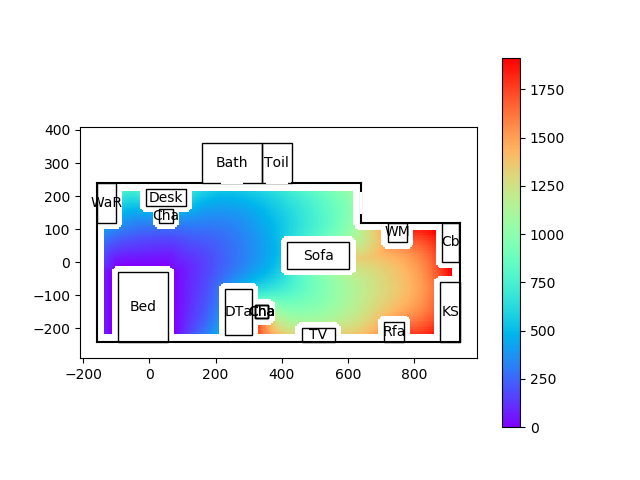

The data file committed next to this chart (first rows):
99999.00, 99999.00, 99999.00, 99999.00, 99999.00, 99999.00, 99999.00, 99999.00, 99999.00, 99999.00, 99999.00, 99999.00, 99999.00, 99999.00, 99999.00, 99999.00, 99999.00, 99999.00, 99999.00, 99999.00, 99999.00, 99999.00, 99999.00, 99999.00
99999, 99999, 99999, 99999, 99999, 99999, 99999, 99999, 99999, 99999, 99999, 99999, 99999, 99999, 99999, 99999, 99999, 99999, 99999, 99999, 99999, 99999, 99999, 99999
99999, 99999, 99999, 99999, 99999, 99999, 99999, 99999, 99999, 99999, 99999, 99999, 99999, 99999, 99999, 99999, 99999, 99999, 99999, 99999, 99999, 99999, 99999, 99999
99999, 99999, 99999, 99999, 99999, 99999, 99999, 99999, 99999, 99999, 99999, 99999, 99999, 99999, 99999, 99999, 99999, 99999, 99999, 99999, 99999, 99999, 99999, 99999
99999, 99999, 99999, 99999, 99999, 99999, 99999, 99999, 99999, 99999, 99999, 99999, 99999, 99999, 99999, 99999, 99999, 99999, 99999, 99999, 99999, 99999, 99999, 99999
99999, 99999, 99999, 99999, 99999, 99999, 99999, 99999, 99999, 99999, 99999, 99999, 99999, 99999, 99999, 99999, 99999, 99999, 99999, 99999, 99999, 99999, 99999, 99999
99999, 99999, 99999, 99999, 99999, 99999, 99999, 99999, 99999, 99999, 99999, 99999, 99999, 99999, 99999, 99999, 99999, 99999, 99999, 99999, 99999, 99999, 99999, 99999
99999, 99999, 99999, 99999, 99999, 99999, 99999, 99999, 99999, 99999, 99999, 99999, 99999, 99999, 99999, 99999, 99999, 99999, 99999, 99999, 99999, 99999, 99999, 99999
99999, 99999, 99999, 99999, 99999, 99999, 99999, 99999, 99999, 99999, 99999, 99999, 99999, 99999, 99999, 99999, 99999, 99999, 99999, 99999, 99999, 99999, 99999, 99999
99999, 99999, 99999, 99999, 99999, 99999, 99999, 99999, 99999, 99999, 99999, 99999, 99999, 99999, 99999, 99999, 99999, 99999, 99999, 99999, 99999, 99999, 99999, 99999
99999, 99999, 99999, 99999, 99999, 99999, 99999, 99999, 99999, 99999, 99999, 99999, 99999, 99999, 99999, 99999, 99999, 99999, 99999, 99999, 99999, 99999, 99999, 99999
99999, 99999, 99999, 99999, 99999, 99999, 99999, 99999, 99999, 99999, 99999, 99999, 99999, 99999, 99999, 99999, 99999, 99999, 99999, 99999, 99999, 99999, 99999, 99999
99999, 99999, 99999, 99999, 99999, 99999, 99999, 99999, 99999, 99999, 99999, 99999, 99999, 99999, 99999, 99999, 99999, 99999, 99999, 99999, 99999, 99999, 99999, 99999
99999, 99999, 99999, 99999, 99999, 99999, 99999, 99999, 99999, 99999, 99999, 99999, 99999, 99999, 99999, 99999, 99999, 99999, 99999, 99999, 99999, 99999, 99999, 99999
99999, 99999, 99999, 99999, 99999, 99999, 99999, 99999, 99999, 99999, 99999, 99999, 99999, 99999, 99999, 99999, 99999, 99999, 99999, 99999, 99999, 99999, 99999, 99999
99999, 99999, 99999, 99999, 99999, 99999, 99999, 99999, 99999, 99999, 99999, 99999, 99999, 99999, 99999, 62.65, 60.23, 59.27, 59.27, 59.27, 59.27, 59.27, 59.27, 59.27
99999, 99999, 99999, 99999, 99999, 99999, 99999, 99999, 99999, 99999, 99999, 99999, 99999, 99999, 99999, 42.57, 40.15, 39.20, 39.20, 39.20, 39.20, 39.20, 39.20, 39.20
99999, 99999, 99999, 99999, 99999, 99999, 99999, 99999, 99999, 99999, 99999, 99999, 99999, 99999, 99999, 21.75, 20.54, 19.59, 19.59, 19.59, 19.59, 19.59, 19.59, 19.59
99999, 99999, 99999, 99999, 99999, 99999, 99999, 99999, 99999, 99999, 99999, 99999, 99999, 99999, 99999, 0.00, 0.00, 0.00, 0.00, 0.00, 0.00, 0.00, 0.00, 0.00
99999, 99999, 99999, 99999, 99999, 99999, 99999, 99999, 99999, 99999, 99999, 99999, 99999, 99999, 99999, 99999, 99999, 99999, 99999, 99999, 99999, 99999, 99999, 99999
99999, 99999, 99999, 99999, 99999, 99999, 99999, 99999, 99999, 99999, 99999, 99999, 99999, 99999, 99999, 99999, 99999, 99999, 99999, 99999, 99999, 99999, 99999, 99999
99999, 99999, 99999, 99999, 99999, 99999, 99999, 99999, 99999, 99999, 99999, 99999, 99999, 99999, 99999, 99999, 99999, 99999, 99999, 99999, 99999, 99999, 99999, 99999
99999, 99999, 99999, 99999, 99999, 99999, 99999, 99999, 99999, 99999, 99999, 99999, 99999, 99999, 99999, 99999, 99999, 99999, 99999, 99999, 99999, 99999, 99999, 99999
99999, 99999, 99999, 99999, 99999, 99999, 99999, 99999, 99999, 99999, 99999, 99999, 99999, 99999, 99999, 99999, 99999, 99999, 99999, 99999, 99999, 99999, 99999, 99999
99999, 99999, 99999, 99999, 99999, 99999, 99999, 99999, 99999, 99999, 99999, 99999, 99999, 99999, 99999, 99999, 99999, 99999, 99999, 99999, 99999, 99999, 99999, 99999
99999, 99999, 99999, 99999, 99999, 99999, 99999, 99999, 99999, 99999, 99999, 99999, 99999, 99999, 99999, 99999, 99999, 99999, 99999, 99999, 99999, 99999, 99999, 99999
99999, 99999, 99999, 99999, 99999, 99999, 99999, 99999, 99999, 99999, 99999, 99999, 99999, 99999, 99999, 99999, 99999, 99999, 99999, 99999, 99999, 99999, 99999, 99999
99999, 99999, 99999, 99999, 99999, 99999, 99999, 99999, 99999, 99999, 99999, 99999, 99999, 99999, 99999, 99999, 99999, 99999, 99999, 99999, 99999, 99999, 99999, 99999
99999, 99999, 99999, 99999, 99999, 99999, 99999, 99999, 99999, 99999, 99999, 99999, 99999, 99999, 99999, 99999, 99999, 99999, 99999, 99999, 99999, 99999, 99999, 99999
99999, 99999, 99999, 99999, 99999, 99999, 99999, 99999, 99999, 99999, 99999, 99999, 99999, 99999, 99999, 99999, 99999, 99999, 99999, 99999, 99999, 99999, 99999, 99999
99999, 99999, 99999, 99999, 99999, 99999, 99999, 99999, 99999, 99999, 99999, 99999, 99999, 99999, 99999, 99999, 99999, 99999, 99999, 99999, 99999, 99999, 99999, 99999
99999, 99999, 99999, 99999, 99999, 99999, 99999, 99999, 99999, 99999, 99999, 99999, 99999, 99999, 99999, 99999, 99999, 99999, 99999, 99999, 99999, 99999, 99999, 99999
99999, 99999, 99999, 99999, 99999, 99999, 99999, 99999, 99999, 99999, 99999, 99999, 99999, 99999, 99999, 99999, 99999, 99999, 99999, 99999, 99999, 99999, 99999, 99999
99999, 99999, 99999, 99999, 99999, 99999, 99999, 99999, 99999, 99999, 99999, 99999, 99999, 99999, 99999, 99999, 99999, 99999, 99999, 99999, 99999, 99999, 99999, 99999
99999, 99999, 99999, 99999, 99999, 99999, 99999, 99999, 99999, 99999, 99999, 99999, 99999, 99999, 99999, 99999, 99999, 99999, 99999, 99999, 99999, 99999, 99999, 99999
99999, 99999, 99999, 99999, 99999, 99999, 99999, 99999, 99999, 99999, 99999, 99999, 99999, 99999, 99999, 99999, 99999, 99999, 99999, 99999, 99999, 99999, 99999, 99999
99999, 99999, 99999, 99999, 99999, 99999, 99999, 99999, 99999, 99999, 99999, 99999, 99999, 99999, 99999, 99999, 99999, 99999, 99999, 99999, 99999, 99999, 99999, 99999
99999, 99999, 99999, 99999, 99999, 99999, 99999, 99999, 99999, 99999, 99999, 99999, 99999, 99999, 99999, 99999, 99999, 99999, 99999, 99999, 99999, 99999, 99999, 99999
99999, 99999, 99999, 99999, 99999, 99999, 99999, 99999, 99999, 99999, 99999, 99999, 99999, 99999, 99999, 99999, 99999, 99999, 99999, 99999, 99999, 99999, 99999, 99999
99999, 99999, 99999, 99999, 99999, 99999, 99999, 99999, 99999, 99999, 99999, 99999, 99999, 99999, 99999, 99999, 99999, 99999, 99999, 99999, 99999, 99999, 99999, 99999
99999, 99999, 99999, 99999, 99999, 99999, 99999, 99999, 99999, 99999, 99999, 99999, 99999, 99999, 99999, 99999, 99999, 99999, 99999, 99999, 99999, 99999, 99999, 99999
99999, 99999, 99999, 99999, 99999, 99999, 99999, 99999, 99999, 99999, 99999, 99999, 99999, 99999, 99999, 99999, 99999, 99999, 99999, 99999, 99999, 99999, 99999, 99999
99999, 99999, 99999, 99999, 99999, 99999, 99999, 99999, 99999, 99999, 99999, 99999, 99999, 99999, 99999, 99999, 99999, 99999, 99999, 99999, 99999, 99999, 99999, 99999
99999, 99999, 99999, 99999, 99999, 99999, 99999, 99999, 99999, 99999, 99999, 99999, 99999, 99999, 99999, 99999, 99999, 99999, 99999, 99999, 99999, 99999, 99999, 99999
99999, 99999, 99999, 99999, 99999, 99999, 99999, 99999, 99999, 99999, 99999, 99999, 99999, 99999, 99999, 99999, 99999, 99999, 99999, 99999, 99999, 99999, 99999, 99999
99999, 99999, 99999, 99999, 99999, 99999, 99999, 99999, 99999, 99999, 99999, 99999, 99999, 99999, 99999, 99999, 99999, 99999, 99999, 99999, 99999, 99999, 99999, 99999
99999, 99999, 99999, 99999, 99999, 99999, 99999, 99999, 99999, 99999, 99999, 99999, 99999, 99999, 99999, 99999, 99999, 99999, 99999, 99999, 99999, 99999, 99999, 99999
99999, 99999, 99999, 99999, 99999, 99999, 99999, 99999, 99999, 99999, 99999, 99999, 99999, 99999, 99999, 99999, 99999, 99999, 99999, 99999, 99999, 99999, 99999, 99999
99999, 99999, 99999, 99999, 99999, 99999, 99999, 99999, 99999, 99999, 99999, 99999, 99999, 99999, 99999, 99999, 99999, 99999, 99999, 99999, 99999, 99999, 99999, 99999
99999, 99999, 99999, 99999, 99999, 99999, 99999, 99999, 99999, 99999, 99999, 99999, 99999, 99999, 99999, 99999, 99999, 99999, 99999, 99999, 99999, 99999, 99999, 99999
99999, 99999, 99999, 99999, 99999, 99999, 99999, 99999, 99999, 99999, 99999, 99999, 99999, 99999, 99999, 99999, 99999, 99999, 99999, 99999, 99999, 99999, 99999, 99999
99999, 99999, 99999, 99999, 99999, 99999, 99999, 99999, 99999, 99999, 99999, 99999, 99999, 99999, 99999, 99999, 99999, 99999, 99999, 99999, 99999, 99999, 99999, 99999
99999, 99999, 99999, 99999, 99999, 99999, 99999, 99999, 99999, 99999, 99999, 99999, 99999, 99999, 99999, 99999, 99999, 99999, 99999, 99999, 99999, 99999, 99999, 99999
99999, 99999, 99999, 99999, 99999, 99999, 99999, 99999, 99999, 99999, 99999, 99999, 99999, 99999, 99999, 99999, 99999, 99999, 99999, 99999, 99999, 99999, 99999, 99999
99999, 99999, 99999, 99999, 99999, 99999, 99999, 99999, 99999, 99999, 99999, 99999, 99999, 99999, 99999, 99999, 99999, 99999, 99999, 99999, 99999, 99999, 99999, 99999
99999, 99999, 99999, 99999, 99999, 99999, 99999, 99999, 99999, 99999, 99999, 99999, 99999, 99999, 99999, 99999, 99999, 99999, 99999, 99999, 99999, 99999, 99999, 99999
99999, 99999, 99999, 99999, 99999, 99999, 99999, 99999, 99999, 99999, 99999, 99999, 99999, 99999, 99999, 99999, 99999, 99999, 99999, 99999, 99999, 99999, 99999, 99999
99999, 99999, 99999, 99999, 99999, 99999, 99999, 99999, 99999, 99999, 99999, 99999, 99999, 99999, 99999, 0.00, 0.00, 0.00, 0.00, 0.00, 0.00, 0.00, 0.00, 0.00
99999, 99999, 99999, 99999, 99999, 99999, 99999, 99999, 99999, 99999, 99999, 99999, 99999, 99999, 99999, 21.80, 20.59, 19.63, 18.85, 18.19, 17.63, 17.15, 16.72, 16.34
99999, 99999, 99999, 99999, 99999, 99999, 99999, 99999, 99999, 99999, 99999, 99999, 99999, 99999, 99999, 42.74, 40.33, 38.41, 36.84, 35.53, 34.41, 33.44, 32.59, 31.84
99999, 99999, 99999, 99999, 99999, 99999, 99999, 99999, 99999, 99999, 99999, 99999, 99999, 99999, 99999, 63.04, 59.42, 56.54, 54.19, 52.23, 50.55, 49.09, 47.81, 46.68
... 179 more rows
